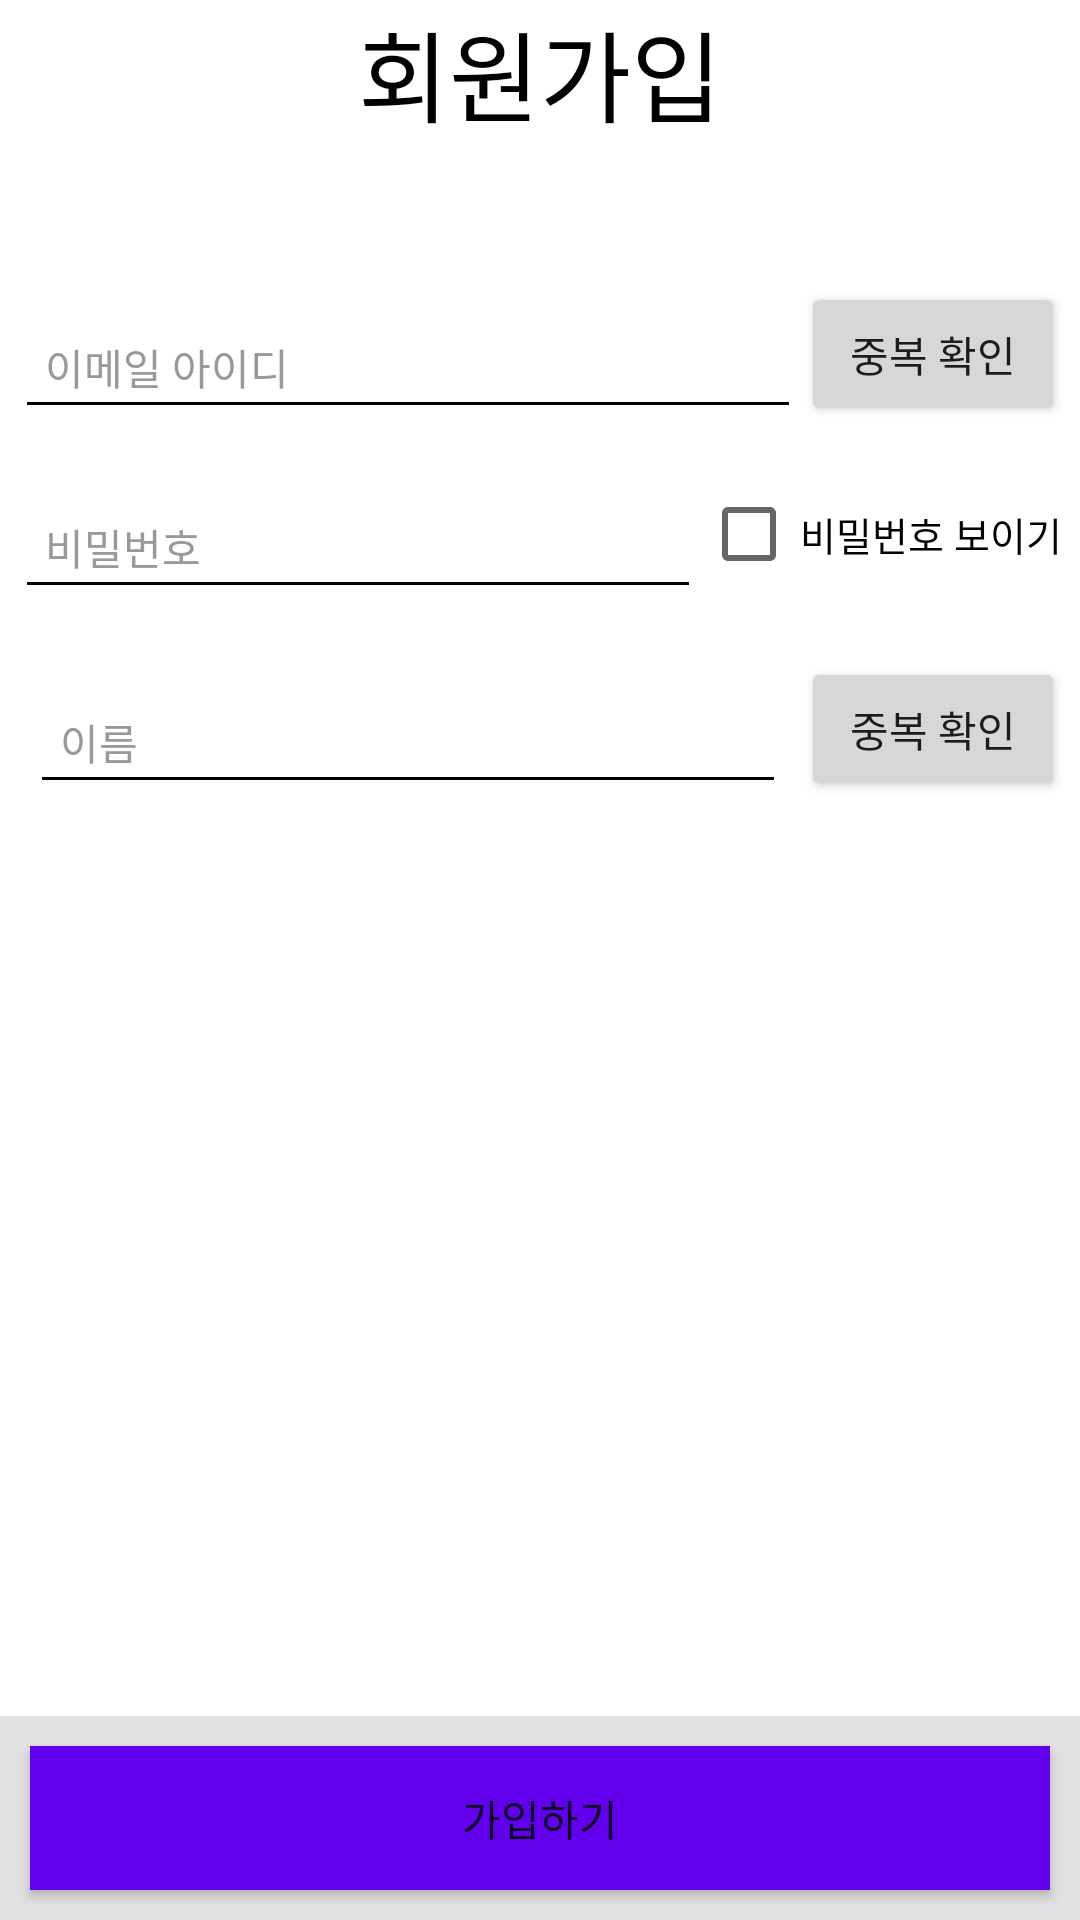

Produce the Android XML layout that renders to this screen, including the resource entries it uses.
<!-- AndroidManifest.xml: application theme AppTheme -->
<!-- res/layout/activity_sign_up.xml -->
<?xml version="1.0" encoding="utf-8"?>
<android.support.v7.widget.LinearLayoutCompat xmlns:android="http://schemas.android.com/apk/res/android"
    android:layout_width="match_parent"
    android:layout_height="match_parent"
    android:background="#ffffff"
    android:orientation="vertical">

    
    <TextView
        android:layout_width="match_parent"
        android:layout_height="wrap_content"
        android:gravity="center"
        android:paddingBottom="40dp"
        android:text="@string/title_activity_sign_up"
        android:textColor="#000000"
        android:textSize="33sp" />

    
    <ScrollView
        android:layout_width="match_parent"
        android:layout_height="wrap_content"
        android:layout_weight="1">

        <LinearLayout
            android:layout_width="match_parent"
            android:layout_height="wrap_content"
            android:orientation="vertical">


            <LinearLayout
                android:layout_width="match_parent"
                android:layout_height="wrap_content"
                android:orientation="horizontal"
                android:id="@+id/layout_email"
                android:padding="5dp">

                
                <android.support.design.widget.TextInputLayout
                    android:layout_width="0dp"
                    android:layout_height="wrap_content"
                    android:layout_weight="1"
                    android:theme="@style/TextLabel">

                    <android.support.design.widget.TextInputEditText
                        android:id="@+id/et_email"
                        android:layout_width="match_parent"
                        android:layout_height="wrap_content"
                        android:layout_weight="1"
                        android:hint="@string/hint_email"
                        android:imeOptions="actionNext"
                        android:inputType="textEmailAddress"
                        android:lines="1"
                        android:maxLines="1"
                        android:padding="10dp"
                        android:textColor="#000000"
                        android:textColorHint="#999999" />
                </android.support.design.widget.TextInputLayout>


                
                <Button
                    android:id="@+id/btn_duplication_check_email"
                    android:layout_width="wrap_content"
                    android:layout_height="wrap_content"
                    android:layout_gravity="center"
                    android:padding="10dp"
                    android:text="@string/duplication_check" />
            </LinearLayout>

            
            <LinearLayout
                android:layout_width="match_parent"
                android:layout_height="wrap_content"
                android:orientation="horizontal"
                android:padding="5dp">

                
                <android.support.design.widget.TextInputLayout
                    android:layout_width="0dp"
                    android:layout_height="wrap_content"
                    android:layout_weight="1"
                    android:theme="@style/TextLabel">

                    <android.support.design.widget.TextInputEditText
                        android:id="@+id/et_password"
                        android:layout_width="match_parent"
                        android:layout_height="wrap_content"
                        android:layout_weight="1"
                        android:hint="@string/hint_password"
                        android:imeOptions="actionNext"
                        android:inputType="textPassword"
                        android:lines="1"
                        android:maxLines="1"
                        android:padding="10dp"
                        android:textColor="#000000"
                        android:textColorHint="#999999" />
                </android.support.design.widget.TextInputLayout>



                
                <CheckBox
                    android:id="@+id/chk_show_password"
                    android:layout_width="wrap_content"
                    android:layout_height="wrap_content"
                    android:layout_gravity="center" />

                <TextView
                    android:id="@+id/tv_show_password"
                    android:layout_width="wrap_content"
                    android:layout_height="wrap_content"
                    android:layout_gravity="center"
                    android:padding="1dp"
                    android:text="@string/show_password"
                    android:textColor="#000000"
                    android:textSize="13sp" />

            </LinearLayout>

            <LinearLayout
                android:layout_width="match_parent"
                android:layout_height="wrap_content"
                android:orientation="horizontal"
                android:id="@+id/layout_name"
                android:padding="5dp">
                
                <android.support.design.widget.TextInputLayout
                    android:layout_width="0dp"
                    android:layout_height="wrap_content"
                    android:layout_weight="1"
                    android:padding="5dp"
                    android:theme="@style/TextLabel">

                    <android.support.design.widget.TextInputEditText
                        android:id="@+id/et_name"
                        android:layout_width="match_parent"
                        android:layout_height="wrap_content"
                        android:layout_weight="1"
                        android:hint="@string/hint_name"
                        android:imeOptions="actionDone"
                        android:inputType="text"
                        android:lines="1"
                        android:maxLines="1"
                        android:padding="10dp"
                        android:textColor="#000000"
                        android:textColorHint="#999999" />
                </android.support.design.widget.TextInputLayout>

                
                <Button
                    android:id="@+id/btn_duplication_check_name"
                    android:layout_width="wrap_content"
                    android:layout_height="wrap_content"
                    android:layout_gravity="center"
                    android:padding="10dp"
                    android:text="@string/duplication_check" />
            </LinearLayout>
        </LinearLayout>


    </ScrollView>

    <LinearLayout
        android:layout_width="match_parent"
        android:layout_height="wrap_content"
        android:background="#e1e1e1">

        <Button
            android:id="@+id/btn_register"
            android:layout_width="match_parent"
            android:layout_height="wrap_content"
            android:layout_margin="10dp"
            android:background="@color/colorPrimary"
            android:text="@string/action_register" />
    </LinearLayout>
</android.support.v7.widget.LinearLayoutCompat>
<!-- resources referenced by this layout -->
<resources>
  <string name="action_register">가입하기</string>
  <string name="duplication_check">중복 확인</string>
  <string name="hint_email">이메일 아이디</string>
  <string name="hint_name">이름</string>
  <string name="hint_password">비밀번호</string>
  <string name="show_password">비밀번호 보이기</string>
  <string name="title_activity_sign_up">회원가입</string>
  <style name="TextLabel" parent="TextAppearance.AppCompat">
          
          <item name="android:textColorHint">#999999</item>
          
          
          <item name="colorAccent">#000000</item>
          <item name="colorControlNormal">#000000</item>
          <item name="colorControlActivated">#000000</item>
      </style>
  <style name="AppTheme" parent="Theme.AppCompat.Light.DarkActionBar">
          
          <item name="colorPrimary">#f28e14</item>
          <item name="colorPrimaryDark">#ca7a00</item>
          <item name="colorAccent">@color/colorAccent</item>
      </style>
  <!-- not gathered from this repository: default colours our renderer supplied (Android Studio template values) -->
  <color name="colorPrimary">#FF6200EE</color>
  <color name="colorAccent">#FF03DAC5</color>
</resources>
